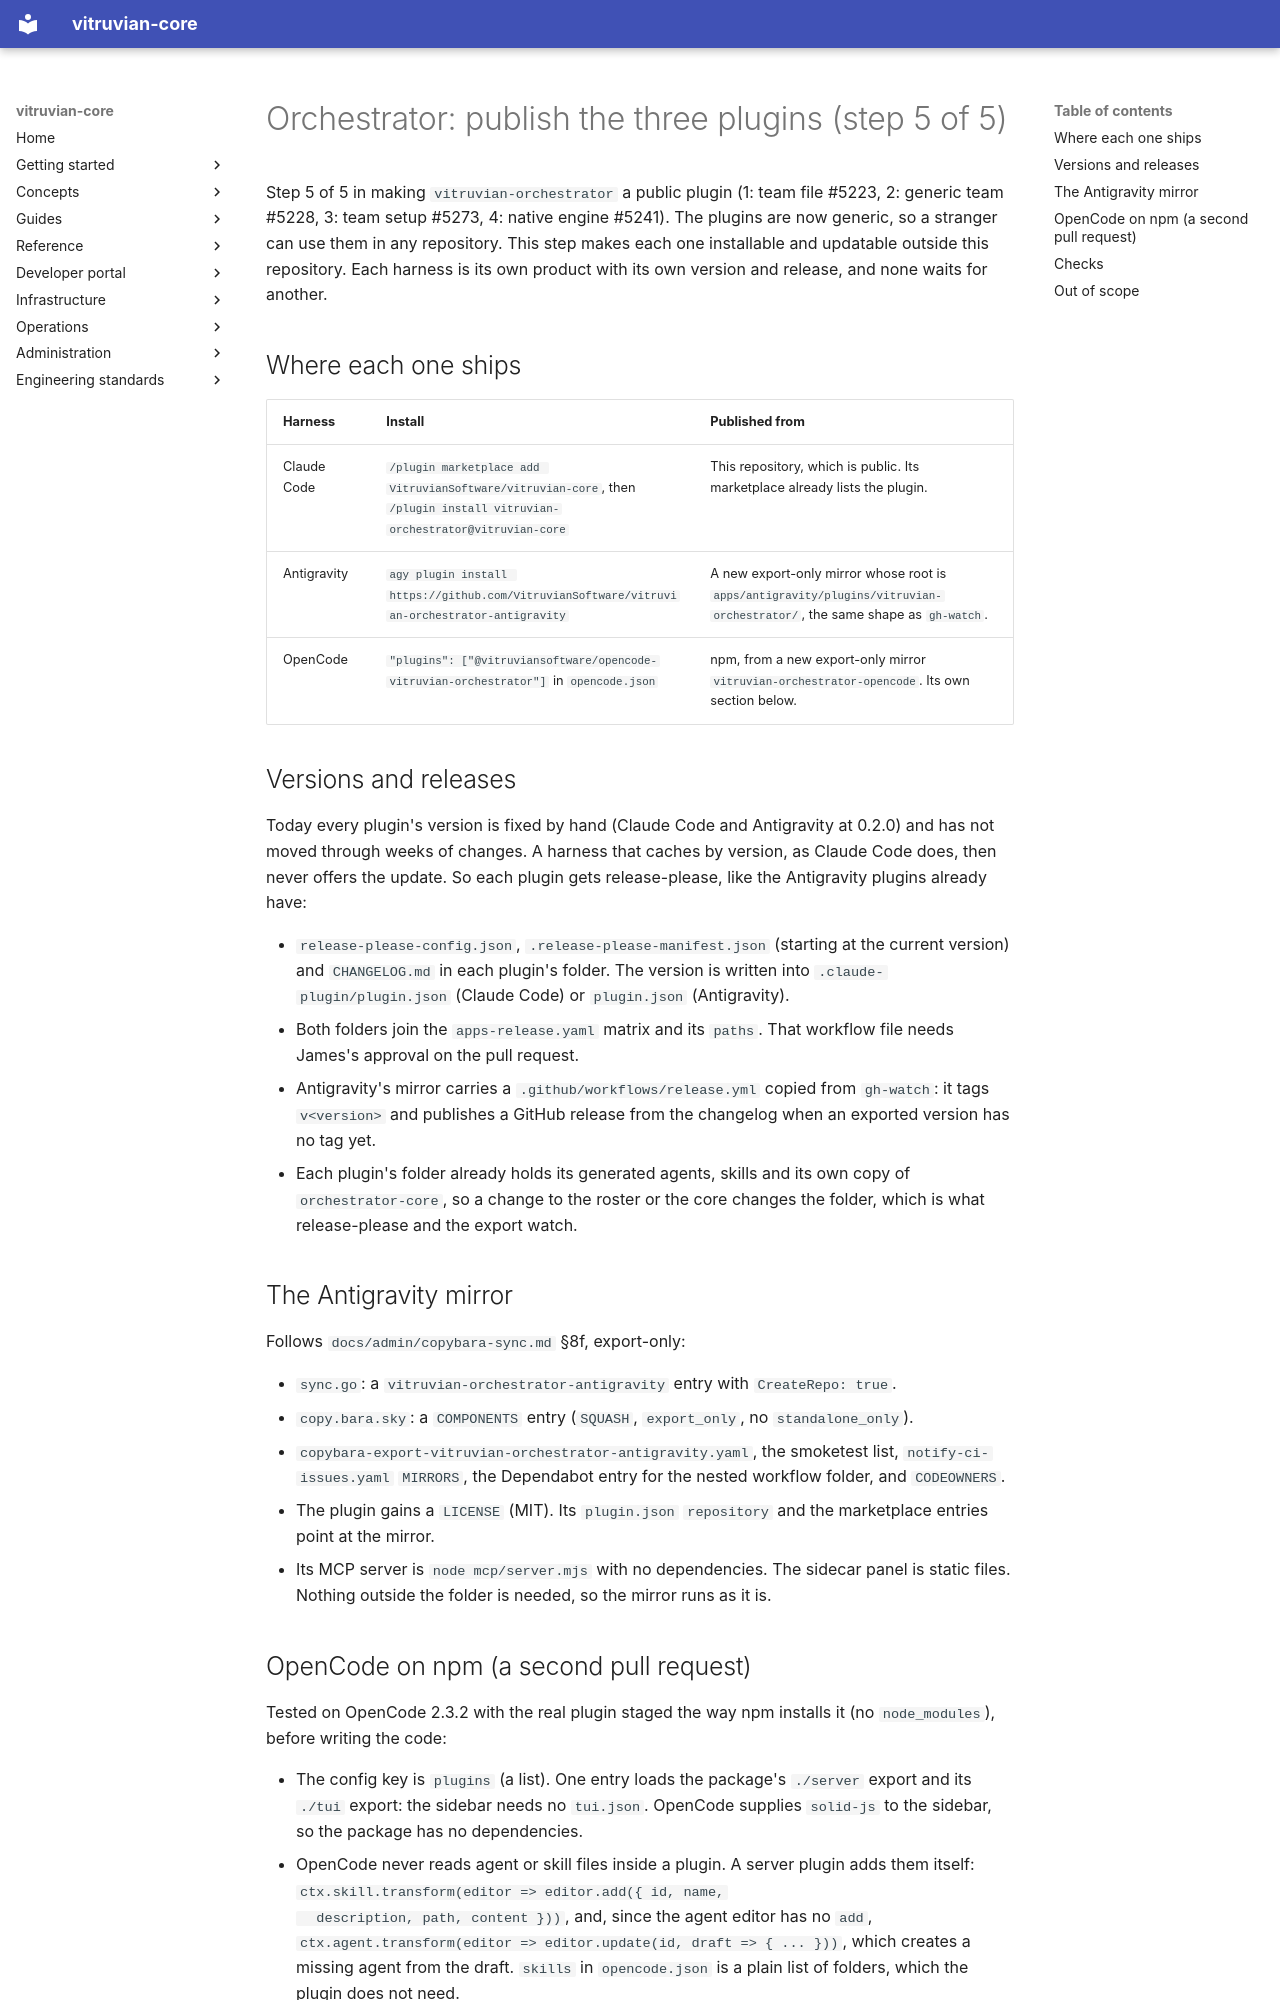

repository: VitruvianSoftware/vitruvian-core · page: superpowers/specs/2026-11-20-orchestrator-publishing/index.html · generator: mkdocs

---
status: completed
---

# Orchestrator: publish the three plugins (step 5 of 5)

Step 5 of 5 in making `vitruvian-orchestrator` a public plugin (1: team file #5223,
2: generic team #5228, 3: team setup #5273, 4: native engine #5241). The plugins are now
generic, so a stranger can use them in any repository. This step makes each one
installable and updatable outside this repository. Each harness is its own product with
its own version and release, and none waits for another.

## Where each one ships

| Harness | Install | Published from |
|---|---|---|
| Claude Code | `/plugin marketplace add VitruvianSoftware/vitruvian-core`, then `/plugin install vitruvian-orchestrator@vitruvian-core` | This repository, which is public. Its marketplace already lists the plugin. |
| Antigravity | `agy plugin install https://github.com/VitruvianSoftware/vitruvian-orchestrator-antigravity` | A new export-only mirror whose root is `apps/antigravity/plugins/vitruvian-orchestrator/`, the same shape as `gh-watch`. |
| OpenCode | `"plugins": ["@vitruviansoftware/opencode-vitruvian-orchestrator"]` in `opencode.json` | npm, from a new export-only mirror `vitruvian-orchestrator-opencode`. Its own section below. |

## Versions and releases

Today every plugin's version is fixed by hand (Claude Code and Antigravity at 0.2.0) and has
not moved through weeks of changes. A harness that caches by version, as Claude Code does,
then never offers the update. So each plugin gets release-please, like the Antigravity
plugins already have:

- `release-please-config.json`, `.release-please-manifest.json` (starting at the current
  version) and `CHANGELOG.md` in each plugin's folder. The version is written into
  `.claude-plugin/plugin.json` (Claude Code) or `plugin.json` (Antigravity).
- Both folders join the `apps-release.yaml` matrix and its `paths`. That workflow file needs
  James's approval on the pull request.
- Antigravity's mirror carries a `.github/workflows/release.yml` copied from `gh-watch`: it
  tags `v<version>` and publishes a GitHub release from the changelog when an exported
  version has no tag yet.
- Each plugin's folder already holds its generated agents, skills and its own copy of
  `orchestrator-core`, so a change to the roster or the core changes the folder, which is
  what release-please and the export watch.

## The Antigravity mirror

Follows `docs/admin/copybara-sync.md` §8f, export-only:

- `sync.go`: a `vitruvian-orchestrator-antigravity` entry with `CreateRepo: true`.
- `copy.bara.sky`: a `COMPONENTS` entry (`SQUASH`, `export_only`, no `standalone_only`).
- `copybara-export-vitruvian-orchestrator-antigravity.yaml`, the smoketest list,
  `notify-ci-issues.yaml` `MIRRORS`, the Dependabot entry for the nested workflow folder,
  and `CODEOWNERS`.
- The plugin gains a `LICENSE` (MIT). Its `plugin.json` `repository` and the marketplace
  entries point at the mirror.
- Its MCP server is `node mcp/server.mjs` with no dependencies. The sidecar panel is static
  files. Nothing outside the folder is needed, so the mirror runs as it is.
